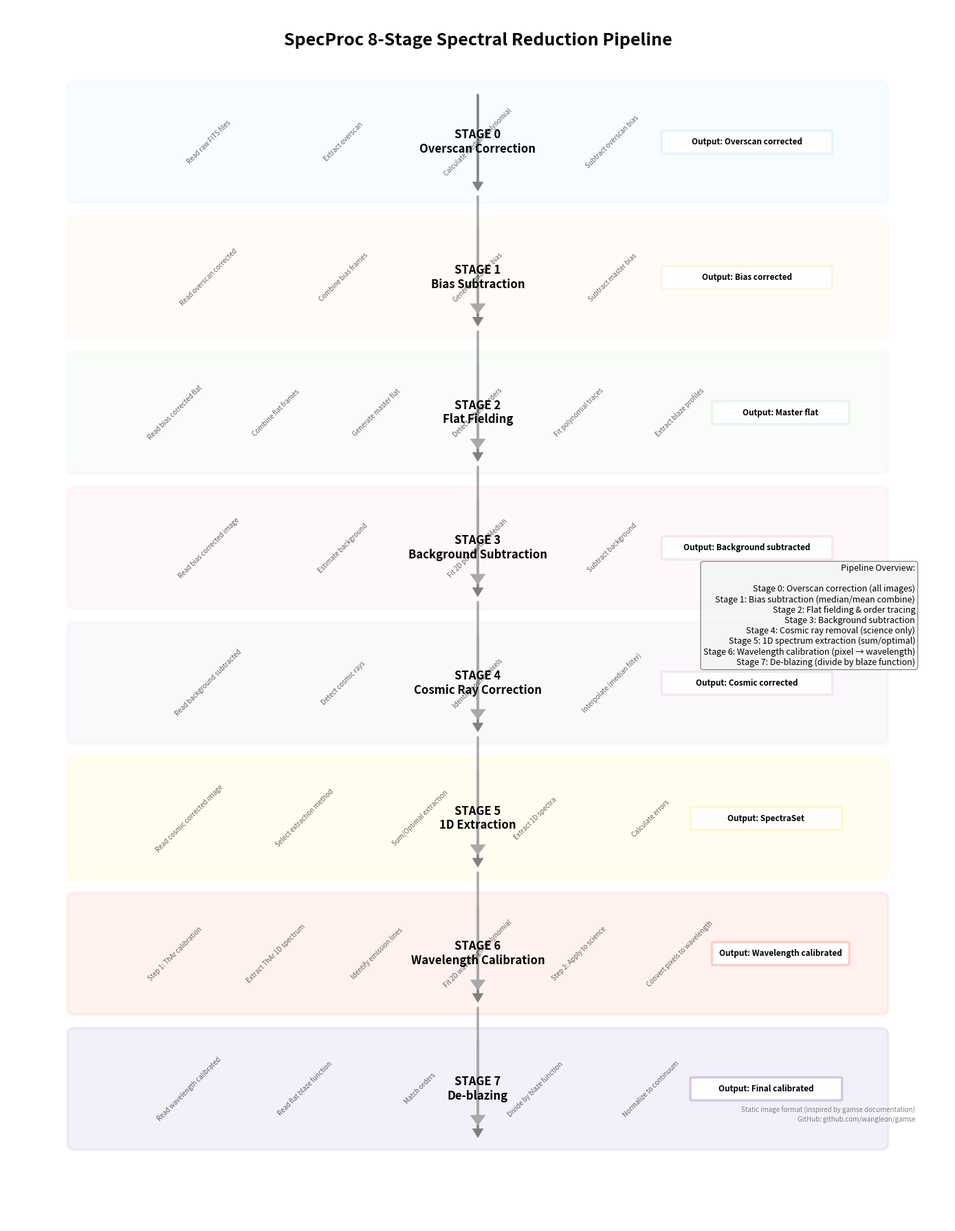

The matplotlib source for this figure: (Note: this script raises an exception after producing the figure.)
#!/usr/bin/env python3
"""
Generate a static image version of the processing pipeline diagram.
Inspired by gamse documentation approach using static images instead of mermaid.
"""

import matplotlib.pyplot as plt
import matplotlib.patches as mpatches

# Create figure with better aspect ratio
fig, ax = plt.subplots(figsize=(14, 18))
ax.set_xlim(0, 14)
ax.set_ylim(0, 18)
ax.axis('off')

# Define colors for each stage (matching our previous mermaid colors)
stage_colors = [
    '#e1f5ff',  # Stage 0 - light blue
    '#fff4e1',  # Stage 1 - light yellow
    '#e8f5e9',  # Stage 2 - light green
    '#fce4ec',  # Stage 3 - light pink
    '#f3e5f5',  # Stage 4 - light purple
    '#fff9c4',  # Stage 5 - light yellow
    '#ffccbc',  # Stage 6 - light orange
    '#d1c4e9',  # Stage 7 - light purple
]

# Stage configurations
stages = [
    {
        'name': 'STAGE 0\nOverscan Correction',
        'y': 16,
        'color': stage_colors[0],
        'steps': [
            'Read raw FITS files',
            'Extract overscan',
            'Calculate median/polynomial',
            'Subtract overscan bias',
            'Output: Overscan corrected'
        ]
    },
    {
        'name': 'STAGE 1\nBias Subtraction',
        'y': 14,
        'color': stage_colors[1],
        'steps': [
            'Read overscan corrected',
            'Combine bias frames',
            'Generate master bias',
            'Subtract master bias',
            'Output: Bias corrected'
        ]
    },
    {
        'name': 'STAGE 2\nFlat Fielding',
        'y': 12,
        'color': stage_colors[2],
        'steps': [
            'Read bias corrected flat',
            'Combine flat frames',
            'Generate master flat',
            'Detect echelle orders',
            'Fit polynomial traces',
            'Extract blaze profiles',
            'Output: Master flat'
        ]
    },
    {
        'name': 'STAGE 3\nBackground Subtraction',
        'y': 10,
        'color': stage_colors[3],
        'steps': [
            'Read bias corrected image',
            'Estimate background',
            'Fit 2D polynomial/Median',
            'Subtract background',
            'Output: Background subtracted'
        ]
    },
    {
        'name': 'STAGE 4\nCosmic Ray Correction',
        'y': 8,
        'color': stage_colors[4],
        'steps': [
            'Read background subtracted',
            'Detect cosmic rays',
            'Identify cosmic pixels',
            'Interpolate (median filter)',
            'Output: Cosmic corrected'
        ]
    },
    {
        'name': 'STAGE 5\n1D Extraction',
        'y': 6,
        'color': stage_colors[5],
        'steps': [
            'Read cosmic corrected image',
            'Select extraction method',
            'Sum/Optimal extraction',
            'Extract 1D spectra',
            'Calculate errors',
            'Output: SpectraSet'
        ]
    },
    {
        'name': 'STAGE 6\nWavelength Calibration',
        'y': 4,
        'color': stage_colors[6],
        'steps': [
            'Step 1: ThAr calibration',
            'Extract ThAr 1D spectrum',
            'Identify emission lines',
            'Fit 2D wavelength polynomial',
            'Step 2: Apply to science',
            'Convert pixels to wavelength',
            'Output: Wavelength calibrated'
        ]
    },
    {
        'name': 'STAGE 7\nDe-blazing',
        'y': 2,
        'color': stage_colors[7],
        'steps': [
            'Read wavelength calibrated',
            'Read flat blaze function',
            'Match orders',
            'Divide by blaze function',
            'Normalize to continuum',
            'Output: Final calibrated'
        ]
    }
]

# Draw stages
for i, stage in enumerate(stages):
    # Stage box
    box = mpatches.FancyBboxPatch((1, stage['y'] - 0.8), 12, 1.6,
                                     boxstyle="round,pad=0.1",
                                     facecolor=stage['color'],
                                     alpha=0.25,
                                     edgecolor=stage['color'],
                                     linewidth=3)
    ax.add_patch(box)
    
    # Stage title
    ax.text(7, stage['y'], stage['name'], ha='center', va='center',
            fontsize=12, fontweight='bold')
    
    # Draw steps
    steps = stage['steps']
    step_width = 12 / (len(steps) + 1)
    for j, step in enumerate(steps):
        x_pos = 1 + (j + 1) * step_width
        if j == 0:
            # Draw input arrow
            ax.arrow(7, stage['y'] + 0.7, 0, -1.3,
                   head_width=0.12, head_length=0.1, fc='gray', ec='gray', linewidth=2)
        
        # Draw step indicator
        if j < len(steps) - 1:
            # Regular step - small text
            ax.text(x_pos, stage['y'], step, ha='center', va='center',
                    fontsize=7, rotation=45, alpha=0.6)
        else:
            # Output step - make it prominent
            step_box = mpatches.FancyBboxPatch((x_pos - step_width/2 - 0.25, stage['y'] - 0.15),
                                                   step_width + 0.5, 0.3,
                                                   boxstyle="round,pad=0.02",
                                                   facecolor='white',
                                                   edgecolor=stage['color'],
                                                   linewidth=2.5,
                                                   alpha=0.95)
            ax.add_patch(step_box)
            ax.text(x_pos, stage['y'], step, ha='center', va='center',
                    fontsize=8.5, fontweight='bold')

# Draw arrows between stages
for i in range(len(stages) - 1):
    ax.arrow(7, stages[i]['y'] - 0.8, 0, -1.6,
               head_width=0.18, head_length=0.12, fc='darkgray', ec='darkgray', linewidth=2)

# Add title
ax.text(7, 17.5, 'SpecProc 8-Stage Spectral Reduction Pipeline', 
        ha='center', va='center', fontsize=18, fontweight='bold')

# Add legend with better formatting
legend_text = (
    "Pipeline Overview:\n\n"
    "Stage 0: Overscan correction (all images)\n"
    "Stage 1: Bias subtraction (median/mean combine)\n"
    "Stage 2: Flat fielding & order tracing\n"
    "Stage 3: Background subtraction\n"
    "Stage 4: Cosmic ray removal (science only)\n"
    "Stage 5: 1D spectrum extraction (sum/optimal)\n"
    "Stage 6: Wavelength calibration (pixel → wavelength)\n"
    "Stage 7: De-blazing (divide by blaze function)"
)

ax.text(13.5, 9, legend_text, ha='right', va='center', fontsize=9,
        bbox=dict(boxstyle='round', facecolor='whitesmoke', alpha=0.9, edgecolor='gray', linewidth=1))

# Add note about inspired by gamse
ax.text(13.5, 1.5, "Static image format (inspired by gamse documentation)\n"
        "GitHub: github.com/wangleon/gamse",
        ha='right', va='bottom', fontsize=7, style='italic', color='gray')

plt.tight_layout()
plt.savefig('docs/processing_pipeline_diagram.png', dpi=150, bbox_inches='tight', 
            facecolor='white', edgecolor='none')
print("Pipeline diagram saved to docs/processing_pipeline_diagram.png")
